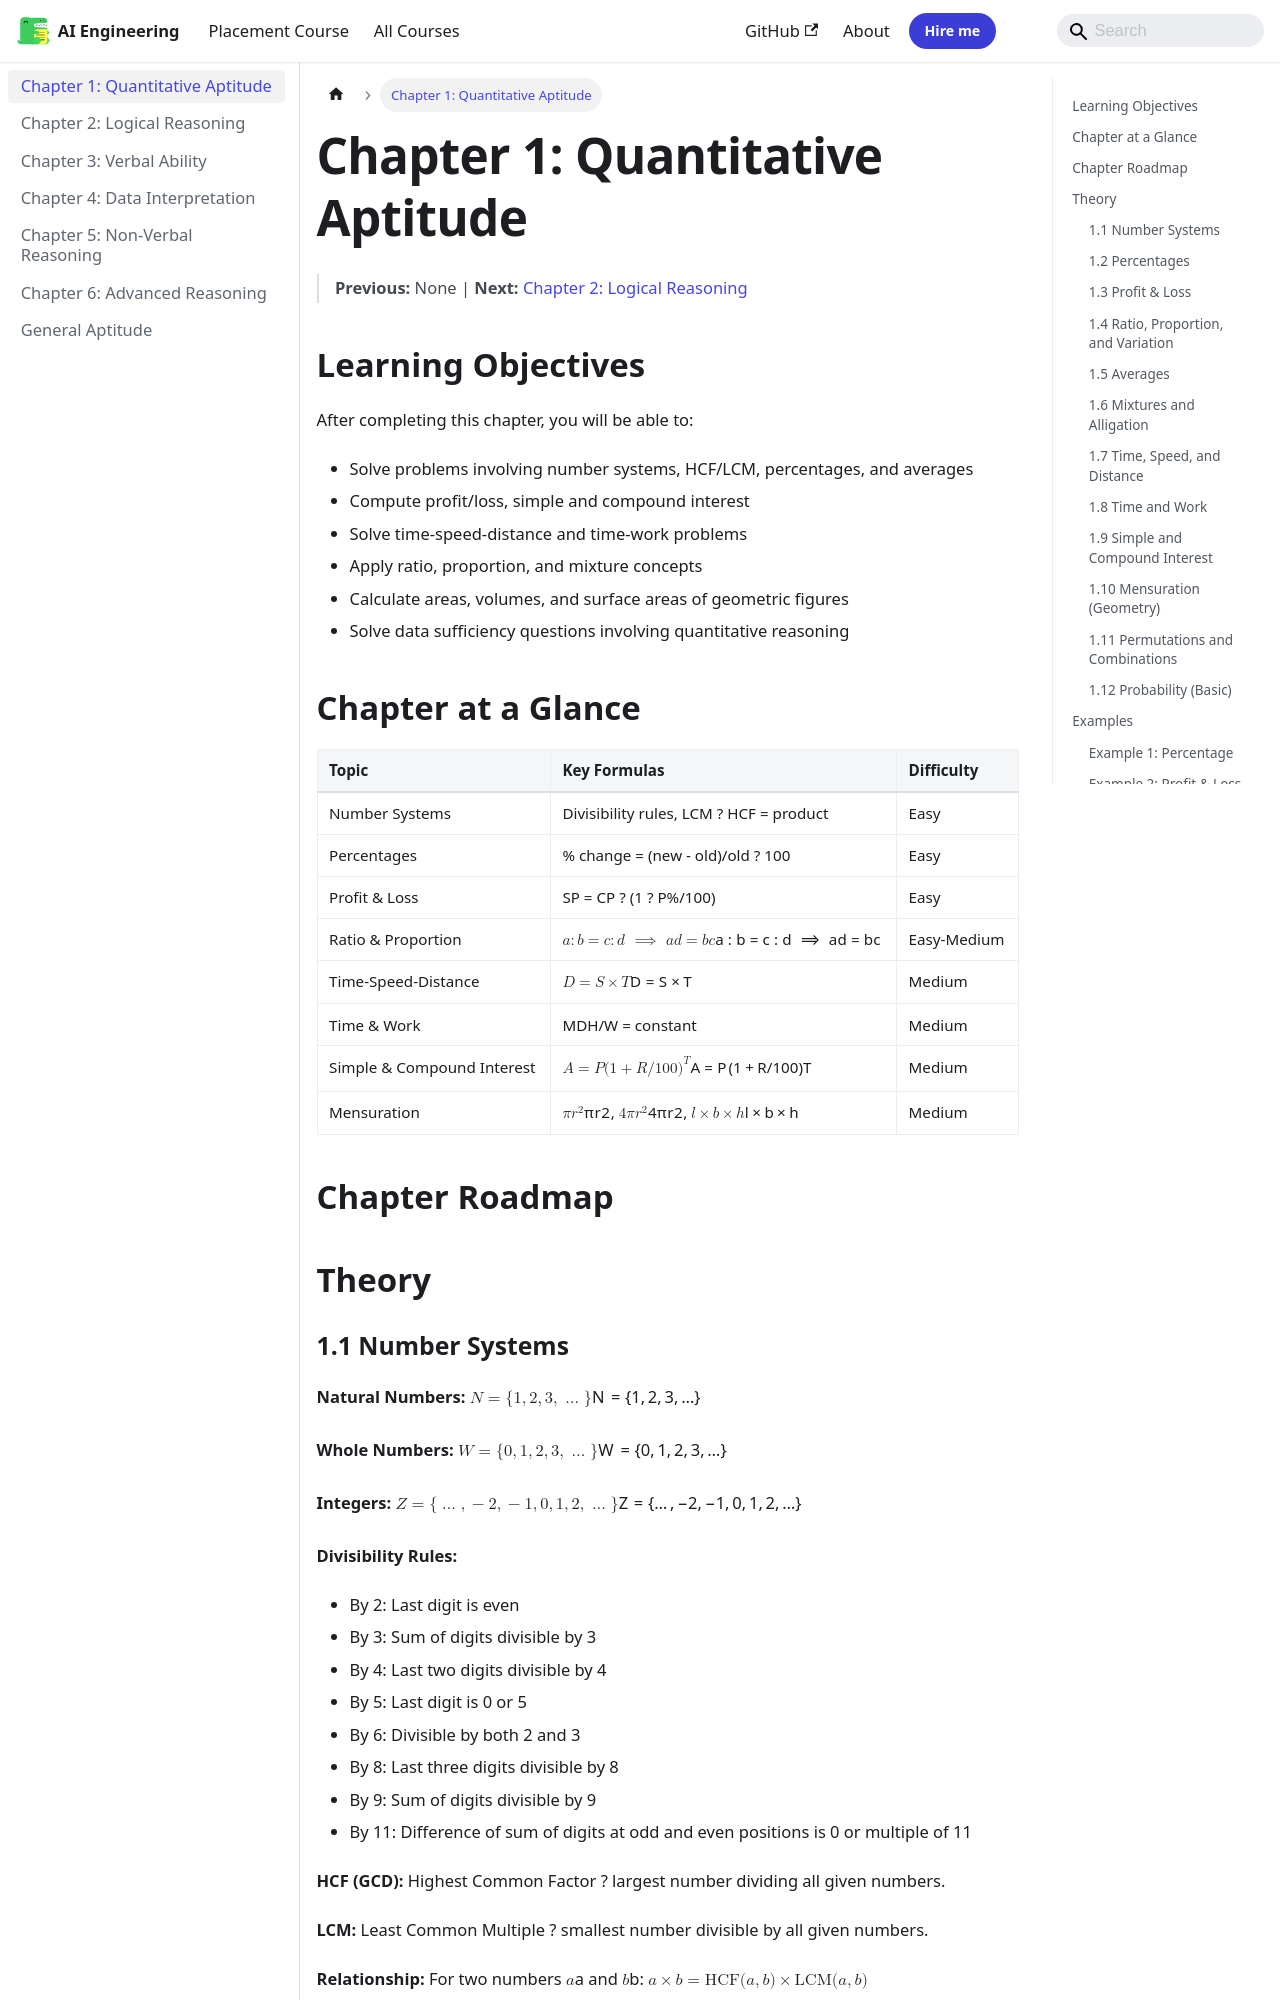

repository: Raushan666java/ai-engineering-journey · page: general-aptitude/01-quantitative-aptitude/index.html · generator: mkdocs

---
description: 'Dishonest Shopkeeper: If a shopkeeper sells at CP but uses false weight: $ text{Profit %} = frac{ text{Error}}{ text{True Value} - text{Error}} times'
---

# Chapter 1: Quantitative Aptitude

> **Previous:** None | **Next:** [Chapter 2: Logical Reasoning](02-logical-reasoning.md)

## Learning Objectives

After completing this chapter, you will be able to:

- Solve problems involving number systems, HCF/LCM, percentages, and averages
- Compute profit/loss, simple and compound interest
- Solve time-speed-distance and time-work problems
- Apply ratio, proportion, and mixture concepts
- Calculate areas, volumes, and surface areas of geometric figures
- Solve data sufficiency questions involving quantitative reasoning

## Chapter at a Glance

| Topic | Key Formulas | Difficulty |
|-------|-------------|------------|
| Number Systems | Divisibility rules, LCM ? HCF = product | Easy |
| Percentages | % change = (new - old)/old ? 100 | Easy |
| Profit & Loss | SP = CP ? (1 ? P%/100) | Easy |
| Ratio & Proportion | $a:b = c:d \implies ad = bc$ | Easy-Medium |
| Time-Speed-Distance | $D = S \times T$ | Medium |
| Time & Work | MDH/W = constant | Medium |
| Simple & Compound Interest | $A = P(1 + R/100)^T$ | Medium |
| Mensuration | $\pi r^2$, $4\pi r^2$, $l \times b \times h$ | Medium |

## Chapter Roadmap

```mermaid
flowchart LR
    A[Number Systems] --> B[Percentages]
    B --> C[Profit & Loss]
    C --> D[Ratio & Proportion]
    D --> E[Time-Speed-Distance]
    E --> F[Time & Work]
    F --> G[Interest]
    G --> H[Mensuration]
```

## Theory

### 1.1 Number Systems


**Natural Numbers:** $N = \{1, 2, 3, \ldots\}$

**Whole Numbers:** $W = \{0, 1, 2, 3, \ldots\}$

**Integers:** $Z = \{\ldots, -2, -1, 0, 1, 2, \ldots\}$

**Divisibility Rules:**
- By 2: Last digit is even
- By 3: Sum of digits divisible by 3
- By 4: Last two digits divisible by 4
- By 5: Last digit is 0 or 5
- By 6: Divisible by both 2 and 3
- By 8: Last three digits divisible by 8
- By 9: Sum of digits divisible by 9
- By 11: Difference of sum of digits at odd and even positions is 0 or multiple of 11

**HCF (GCD):** Highest Common Factor ? largest number dividing all given numbers.

**LCM:** Least Common Multiple ? smallest number divisible by all given numbers.

**Relationship:** For two numbers $a$ and $b$:
$$a \times b = \text{HCF}(a,b) \times \text{LCM}(a,b)$$

**Properties of HCF and LCM:**
- HCF of fractions = HCF of numerators / LCM of denominators
- LCM of fractions = LCM of numerators / HCF of denominators

**Prime Numbers:** Numbers with exactly two factors (1 and itself). First few: 2, 3, 5, 7, 11, 13, 17, 19, 23, 29.

**Composite Numbers:** Numbers with more than two factors.

**Co-prime Numbers:** Numbers with HCF = 1. E.g., 8 and 15.
